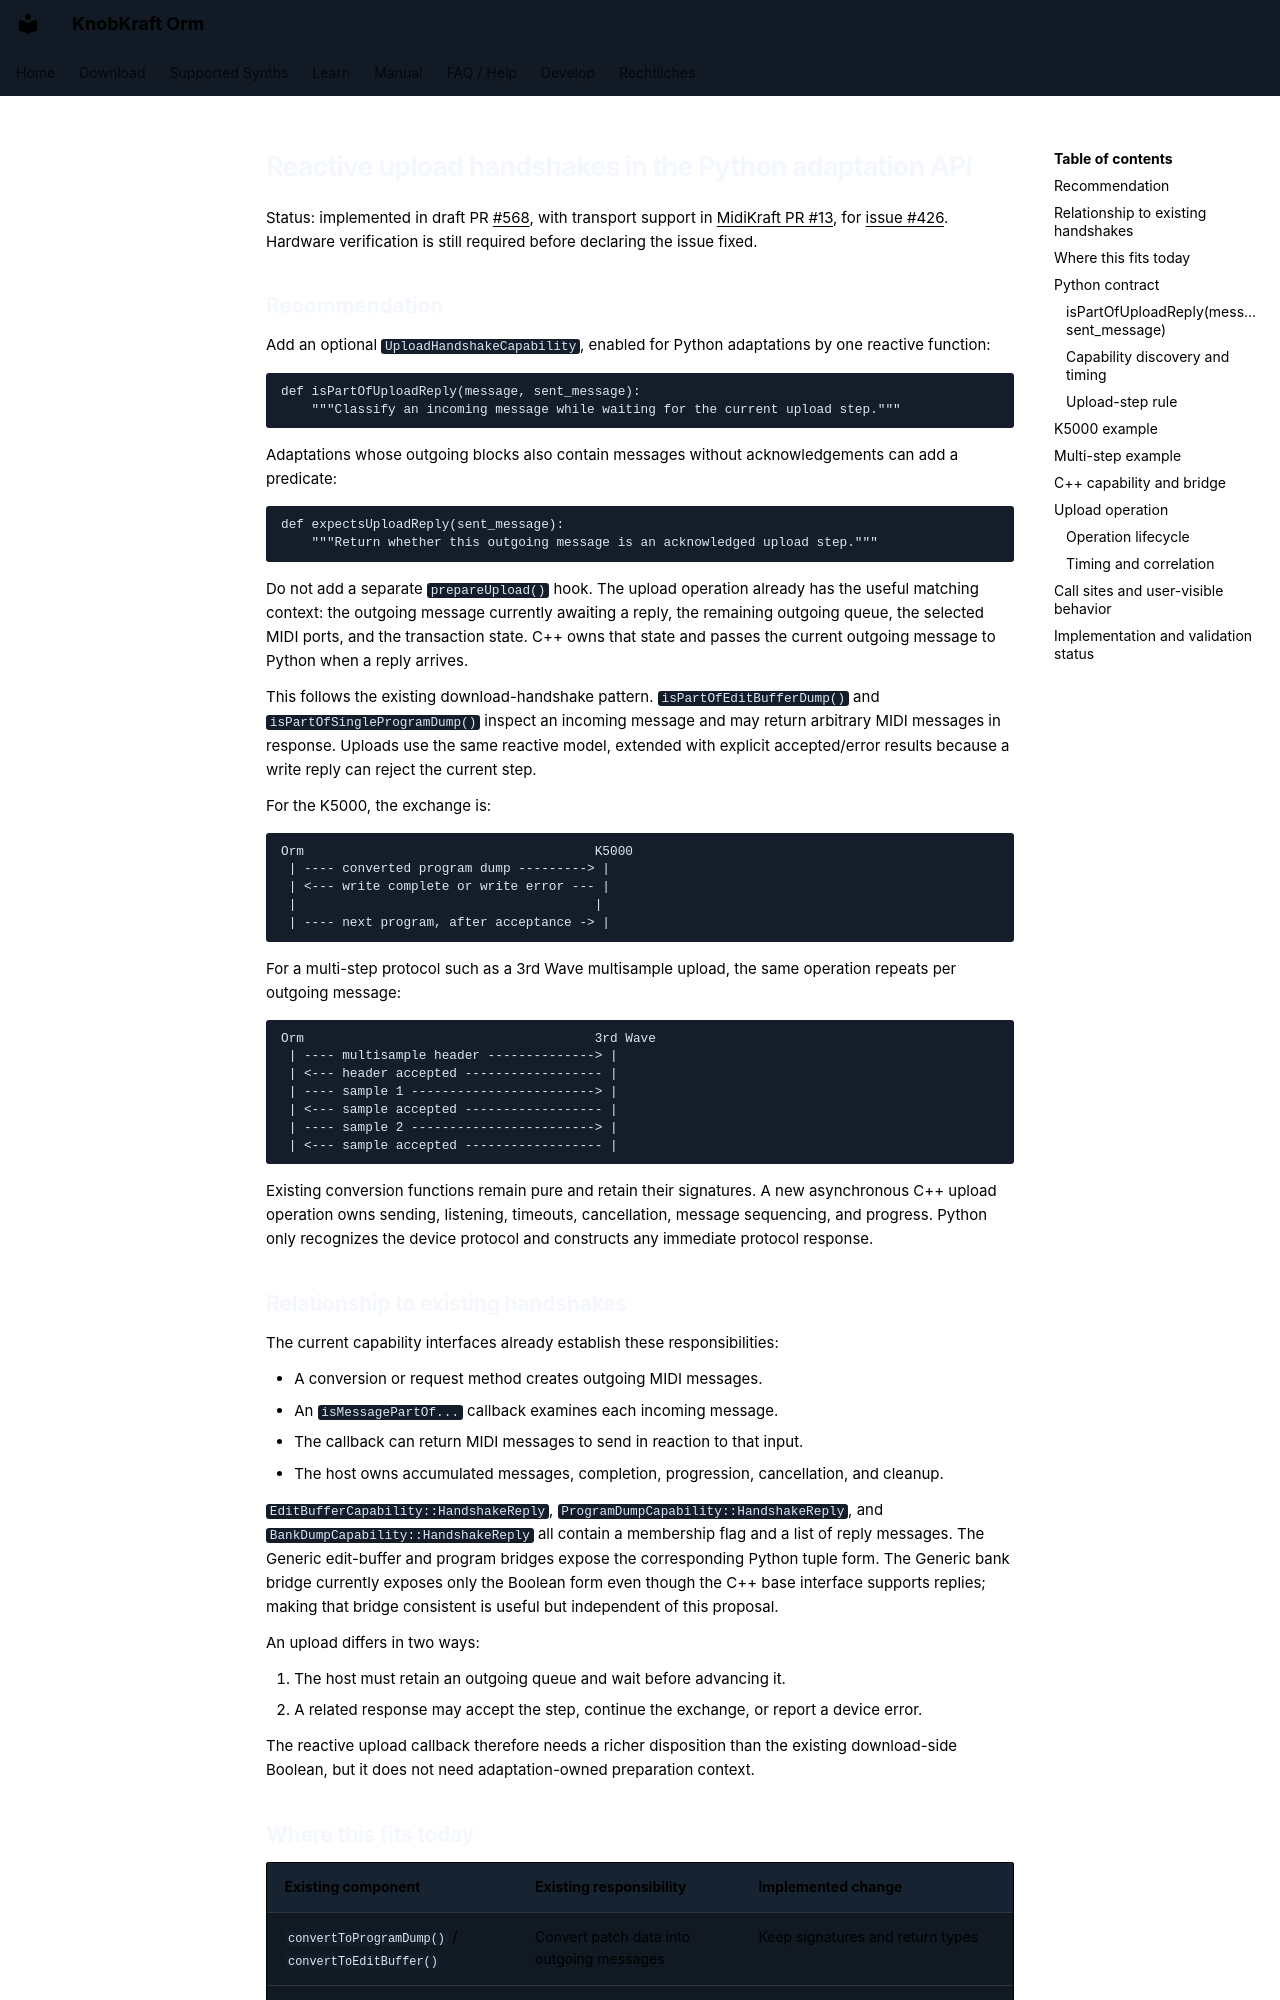

repository: christofmuc/KnobKraft-orm · page: upload_acknowledgement_design/index.html · generator: mkdocs

# Reactive upload handshakes in the Python adaptation API

Status: implemented in draft PR [#568](https://github.com/christofmuc/KnobKraft-orm/pull/568), with transport support in [MidiKraft PR #13](https://github.com/christofmuc/MidiKraft/pull/13), for [issue #426](https://github.com/christofmuc/KnobKraft-orm/issues/426). Hardware verification is still required before declaring the issue fixed.

## Recommendation

Add an optional `UploadHandshakeCapability`, enabled for Python adaptations by one reactive function:

```python
def isPartOfUploadReply(message, sent_message):
    """Classify an incoming message while waiting for the current upload step."""
```

Adaptations whose outgoing blocks also contain messages without acknowledgements can add a predicate:

```python
def expectsUploadReply(sent_message):
    """Return whether this outgoing message is an acknowledged upload step."""
```

Do not add a separate `prepareUpload()` hook. The upload operation already has the useful matching context: the outgoing message currently awaiting a reply, the remaining outgoing queue, the selected MIDI ports, and the transaction state. C++ owns that state and passes the current outgoing message to Python when a reply arrives.

This follows the existing download-handshake pattern. `isPartOfEditBufferDump()` and `isPartOfSingleProgramDump()` inspect an incoming message and may return arbitrary MIDI messages in response. Uploads use the same reactive model, extended with explicit accepted/error results because a write reply can reject the current step.

For the K5000, the exchange is:

```text
Orm                                      K5000
 | ---- converted program dump ---------> |
 | <--- write complete or write error --- |
 |                                       |
 | ---- next program, after acceptance -> |
```

For a multi-step protocol such as a 3rd Wave multisample upload, the same operation repeats per outgoing message:

```text
Orm                                      3rd Wave
 | ---- multisample header --------------> |
 | <--- header accepted ------------------ |
 | ---- sample 1 ------------------------> |
 | <--- sample accepted ------------------ |
 | ---- sample 2 ------------------------> |
 | <--- sample accepted ------------------ |
```

Existing conversion functions remain pure and retain their signatures. A new asynchronous C++ upload operation owns sending, listening, timeouts, cancellation, message sequencing, and progress. Python only recognizes the device protocol and constructs any immediate protocol response.

## Relationship to existing handshakes

The current capability interfaces already establish these responsibilities:

- A conversion or request method creates outgoing MIDI messages.
- An `isMessagePartOf...` callback examines each incoming message.
- The callback can return MIDI messages to send in reaction to that input.
- The host owns accumulated messages, completion, progression, cancellation, and cleanup.

`EditBufferCapability::HandshakeReply`, `ProgramDumpCapability::HandshakeReply`, and `BankDumpCapability::HandshakeReply` all contain a membership flag and a list of reply messages. The Generic edit-buffer and program bridges expose the corresponding Python tuple form. The Generic bank bridge currently exposes only the Boolean form even though the C++ base interface supports replies; making that bridge consistent is useful but independent of this proposal.

An upload differs in two ways:

1. The host must retain an outgoing queue and wait before advancing it.
2. A related response may accept the step, continue the exchange, or report a device error.

The reactive upload callback therefore needs a richer disposition than the existing download-side Boolean, but it does not need adaptation-owned preparation context.
